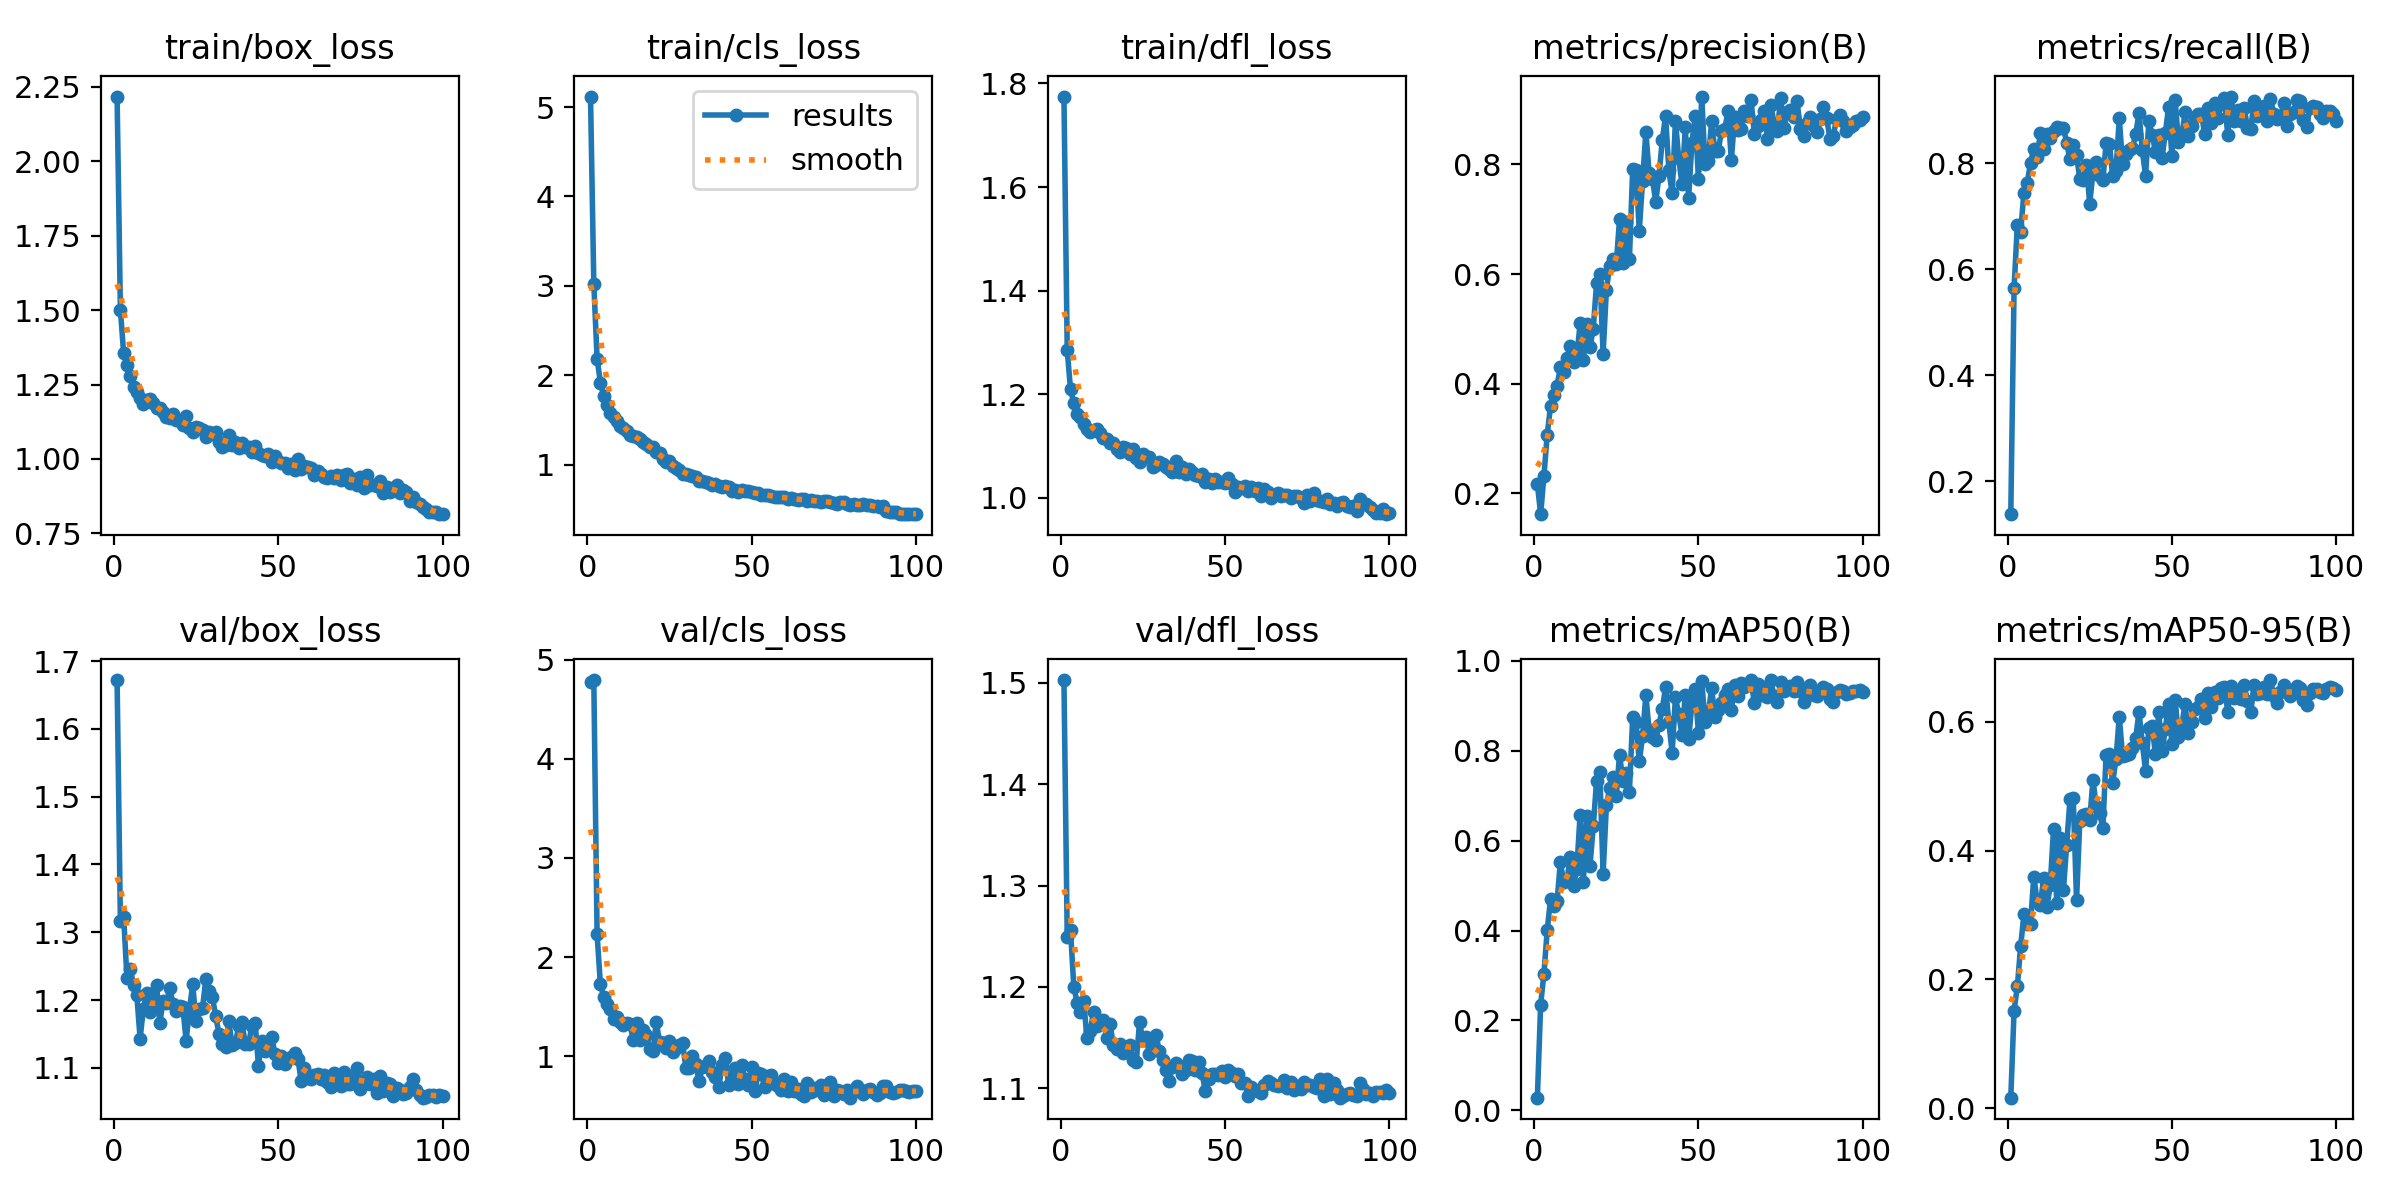

The file beside this chart, header and first rows:
epoch, time, train/box_loss, train/cls_loss, train/dfl_loss, metrics/precision(B), metrics/recall(B), metrics/mAP50(B), metrics/mAP50-95(B), val/box_loss, val/cls_loss, val/dfl_loss, lr/pg0, lr/pg1, lr/pg2
1, 13.69, 2.217, 5.118, 1.775, 0.217, 0.1379, 0.02798, 0.0162, 1.672, 4.773, 1.503, 6.672e-05, 6.672e-05, 6.672e-05
2, 23.16, 1.501, 3.025, 1.285, 0.1621, 0.5654, 0.2352, 0.1513, 1.317, 4.794, 1.249, 0.0001349, 0.0001349, 0.0001349
3, 31.51, 1.354, 2.186, 1.209, 0.2321, 0.6842, 0.304, 0.1895, 1.323, 2.229, 1.256, 0.0002016, 0.0002016, 0.0002016
4, 40.45, 1.316, 1.917, 1.183, 0.3073, 0.6713, 0.4011, 0.2518, 1.232, 1.726, 1.2, 0.000267, 0.000267, 0.000267
5, 49.5, 1.278, 1.767, 1.162, 0.359, 0.7446, 0.4693, 0.3008, 1.246, 1.601, 1.184, 0.000267, 0.000267, 0.000267
6, 57.75, 1.241, 1.666, 1.156, 0.3794, 0.763, 0.4538, 0.2855, 1.222, 1.525, 1.175, 0.0002642, 0.0002642, 0.0002642
7, 66.6, 1.224, 1.573, 1.142, 0.3966, 0.8009, 0.4652, 0.2867, 1.207, 1.481, 1.186, 0.0002615, 0.0002615, 0.0002615
8, 75.51, 1.205, 1.53, 1.134, 0.4299, 0.8272, 0.5529, 0.3597, 1.143, 1.373, 1.149, 0.0002587, 0.0002587, 0.0002587
9, 84.18, 1.185, 1.483, 1.126, 0.4206, 0.8126, 0.5077, 0.3214, 1.187, 1.399, 1.156, 0.000256, 0.000256, 0.000256
10, 92.85, 1.199, 1.433, 1.131, 0.4472, 0.857, 0.5114, 0.3162, 1.211, 1.344, 1.175, 0.0002532, 0.0002532, 0.0002532
11, 101.8, 1.203, 1.41, 1.133, 0.4681, 0.8272, 0.5641, 0.358, 1.183, 1.314, 1.161, 0.0002505, 0.0002505, 0.0002505
12, 110.8, 1.186, 1.38, 1.125, 0.4388, 0.8549, 0.4994, 0.3125, 1.197, 1.338, 1.166, 0.0002477, 0.0002477, 0.0002477
13, 119.4, 1.17, 1.335, 1.116, 0.4485, 0.8486, 0.5375, 0.346, 1.222, 1.32, 1.167, 0.000245, 0.000245, 0.000245
14, 128.2, 1.172, 1.322, 1.114, 0.51, 0.8603, 0.6579, 0.4331, 1.166, 1.169, 1.149, 0.0002422, 0.0002422, 0.0002422
15, 137.1, 1.158, 1.305, 1.106, 0.4438, 0.8694, 0.5088, 0.3183, 1.199, 1.334, 1.164, 0.0002395, 0.0002395, 0.0002395
16, 145.7, 1.139, 1.283, 1.106, 0.5091, 0.867, 0.6554, 0.4193, 1.195, 1.168, 1.143, 0.0002367, 0.0002367, 0.0002367
17, 154.5, 1.137, 1.247, 1.093, 0.4668, 0.8676, 0.5439, 0.3382, 1.218, 1.263, 1.139, 0.000234, 0.000234, 0.000234
18, 163.4, 1.15, 1.228, 1.089, 0.5003, 0.8387, 0.6316, 0.4087, 1.194, 1.216, 1.144, 0.0002312, 0.0002312, 0.0002312
19, 171.7, 1.129, 1.195, 1.098, 0.5829, 0.8073, 0.7324, 0.4797, 1.183, 1.068, 1.135, 0.0002285, 0.0002285, 0.0002285
20, 180.8, 1.129, 1.196, 1.096, 0.5997, 0.8348, 0.7524, 0.4809, 1.191, 1.053, 1.14, 0.0002257, 0.0002257, 0.0002257
21, 189.8, 1.114, 1.135, 1.085, 0.4548, 0.8151, 0.5266, 0.3233, 1.189, 1.345, 1.143, 0.000223, 0.000223, 0.000223
22, 198, 1.143, 1.126, 1.095, 0.5715, 0.7698, 0.6789, 0.4467, 1.14, 1.142, 1.128, 0.0002202, 0.0002202, 0.0002202
23, 206.9, 1.105, 1.065, 1.077, 0.6149, 0.7685, 0.7167, 0.4559, 1.185, 1.136, 1.126, 0.0002175, 0.0002175, 0.0002175
24, 216, 1.091, 1.033, 1.07, 0.6282, 0.7971, 0.7412, 0.457, 1.223, 1.08, 1.165, 0.0002147, 0.0002147, 0.0002147
25, 224.4, 1.106, 1.044, 1.085, 0.6176, 0.7239, 0.7005, 0.4471, 1.169, 1.156, 1.148, 0.0002119, 0.0002119, 0.0002119
26, 233.1, 1.105, 0.9825, 1.078, 0.7001, 0.7827, 0.7917, 0.51, 1.186, 1.044, 1.151, 0.0002092, 0.0002092, 0.0002092
27, 242, 1.097, 0.9641, 1.079, 0.6205, 0.8023, 0.7339, 0.4686, 1.188, 1.079, 1.134, 0.0002064, 0.0002064, 0.0002064
28, 250.3, 1.075, 0.9378, 1.06, 0.6941, 0.7767, 0.7498, 0.4588, 1.231, 1.119, 1.141, 0.0002037, 0.0002037, 0.0002037
29, 259.2, 1.09, 0.8904, 1.062, 0.6271, 0.7676, 0.7093, 0.4348, 1.214, 1.137, 1.152, 0.0002009, 0.0002009, 0.0002009
30, 268.1, 1.082, 0.8922, 1.068, 0.7918, 0.838, 0.8748, 0.5488, 1.205, 0.886, 1.137, 0.0001982, 0.0001982, 0.0001982
31, 276.4, 1.089, 0.8874, 1.064, 0.7888, 0.8369, 0.8632, 0.5495, 1.176, 0.8861, 1.128, 0.0001954, 0.0001954, 0.0001954
32, 285.2, 1.058, 0.8761, 1.06, 0.6793, 0.7754, 0.7764, 0.5052, 1.15, 1.007, 1.118, 0.0001927, 0.0001927, 0.0001927
33, 294.2, 1.039, 0.8553, 1.056, 0.7696, 0.7858, 0.8319, 0.5426, 1.135, 0.927, 1.108, 0.0001899, 0.0001899, 0.0001899
34, 302.4, 1.048, 0.8199, 1.049, 0.8591, 0.8846, 0.9242, 0.608, 1.13, 0.7457, 1.121, 0.0001872, 0.0001872, 0.0001872
35, 311.4, 1.08, 0.8127, 1.072, 0.7836, 0.7991, 0.8453, 0.5468, 1.169, 0.8871, 1.125, 0.0001844, 0.0001844, 0.0001844
36, 320.4, 1.048, 0.8042, 1.05, 0.7739, 0.8181, 0.8302, 0.5478, 1.133, 0.8989, 1.122, 0.0001817, 0.0001817, 0.0001817
37, 328.5, 1.056, 0.7983, 1.059, 0.7315, 0.8259, 0.8233, 0.5493, 1.137, 0.9565, 1.114, 0.0001789, 0.0001789, 0.0001789
38, 337.4, 1.037, 0.7751, 1.046, 0.7796, 0.8286, 0.8586, 0.5588, 1.161, 0.8416, 1.118, 0.0001762, 0.0001762, 0.0001762
39, 346.3, 1.053, 0.7845, 1.056, 0.8439, 0.8548, 0.8923, 0.5748, 1.167, 0.7909, 1.128, 0.0001734, 0.0001734, 0.0001734
40, 354.6, 1.039, 0.7541, 1.049, 0.8886, 0.8951, 0.9421, 0.6152, 1.135, 0.6858, 1.127, 0.0001707, 0.0001707, 0.0001707
41, 363.8, 1.04, 0.7472, 1.043, 0.7889, 0.8247, 0.8631, 0.5671, 1.135, 0.9099, 1.118, 0.0001679, 0.0001679, 0.0001679
42, 372.6, 1.024, 0.759, 1.042, 0.7472, 0.7763, 0.7956, 0.5241, 1.162, 0.9792, 1.126, 0.0001652, 0.0001652, 0.0001652
43, 380.8, 1.044, 0.7459, 1.046, 0.8793, 0.879, 0.9191, 0.5904, 1.166, 0.7133, 1.115, 0.0001624, 0.0001624, 0.0001624
44, 389.7, 1.018, 0.7079, 1.03, 0.811, 0.8542, 0.8813, 0.5934, 1.103, 0.783, 1.097, 0.0001597, 0.0001597, 0.0001597
45, 398.7, 1.013, 0.7119, 1.036, 0.7635, 0.8219, 0.8351, 0.5499, 1.14, 0.8849, 1.109, 0.0001569, 0.0001569, 0.0001569
46, 407, 1.01, 0.6946, 1.028, 0.8678, 0.8529, 0.9254, 0.615, 1.125, 0.7191, 1.114, 0.0001542, 0.0001542, 0.0001542
47, 416.1, 1.017, 0.7125, 1.037, 0.7381, 0.8096, 0.8257, 0.5543, 1.127, 0.9097, 1.114, 0.0001514, 0.0001514, 0.0001514
48, 425.1, 0.9913, 0.7048, 1.031, 0.8384, 0.8569, 0.9032, 0.5883, 1.146, 0.7683, 1.113, 0.0001486, 0.0001486, 0.0001486
49, 433.4, 1.011, 0.7044, 1.03, 0.8874, 0.9061, 0.9378, 0.6281, 1.121, 0.7058, 1.117, 0.0001459, 0.0001459, 0.0001459
50, 442.1, 0.9927, 0.6873, 1.028, 0.773, 0.8142, 0.8386, 0.5662, 1.107, 0.8943, 1.111, 0.0001431, 0.0001431, 0.0001431
51, 451, 0.9871, 0.6815, 1.039, 0.9236, 0.9188, 0.9547, 0.6346, 1.118, 0.6448, 1.118, 0.0001404, 0.0001404, 0.0001404
52, 459.8, 0.9878, 0.6815, 1.026, 0.8006, 0.841, 0.8635, 0.5772, 1.106, 0.8349, 1.115, 0.0001376, 0.0001376, 0.0001376
53, 468.2, 0.9682, 0.654, 1.012, 0.806, 0.8511, 0.8826, 0.5938, 1.113, 0.8223, 1.112, 0.0001349, 0.0001349, 0.0001349
54, 477, 0.9845, 0.6562, 1.021, 0.8786, 0.8965, 0.9397, 0.6274, 1.117, 0.6862, 1.114, 0.0001321, 0.0001321, 0.0001321
55, 485.9, 0.964, 0.6576, 1.019, 0.8241, 0.8508, 0.8746, 0.5832, 1.121, 0.7963, 1.105, 0.0001294, 0.0001294, 0.0001294
56, 494.2, 0.9983, 0.6527, 1.023, 0.8246, 0.8702, 0.8918, 0.5997, 1.114, 0.8144, 1.105, 0.0001266, 0.0001266, 0.0001266
57, 502.9, 0.9649, 0.6387, 1.013, 0.8599, 0.8876, 0.9059, 0.6202, 1.08, 0.7195, 1.092, 0.0001239, 0.0001239, 0.0001239
58, 512, 0.9762, 0.6326, 1.021, 0.864, 0.8936, 0.9251, 0.6238, 1.099, 0.6953, 1.101, 0.0001211, 0.0001211, 0.0001211
59, 520.3, 0.9742, 0.6418, 1.013, 0.897, 0.8931, 0.9377, 0.6358, 1.085, 0.6647, 1.098, 0.0001184, 0.0001184, 0.0001184
60, 529.1, 0.9683, 0.6321, 1.019, 0.8075, 0.8546, 0.8899, 0.6057, 1.083, 0.77, 1.097, 0.0001156, 0.0001156, 0.0001156
... 40 more rows
